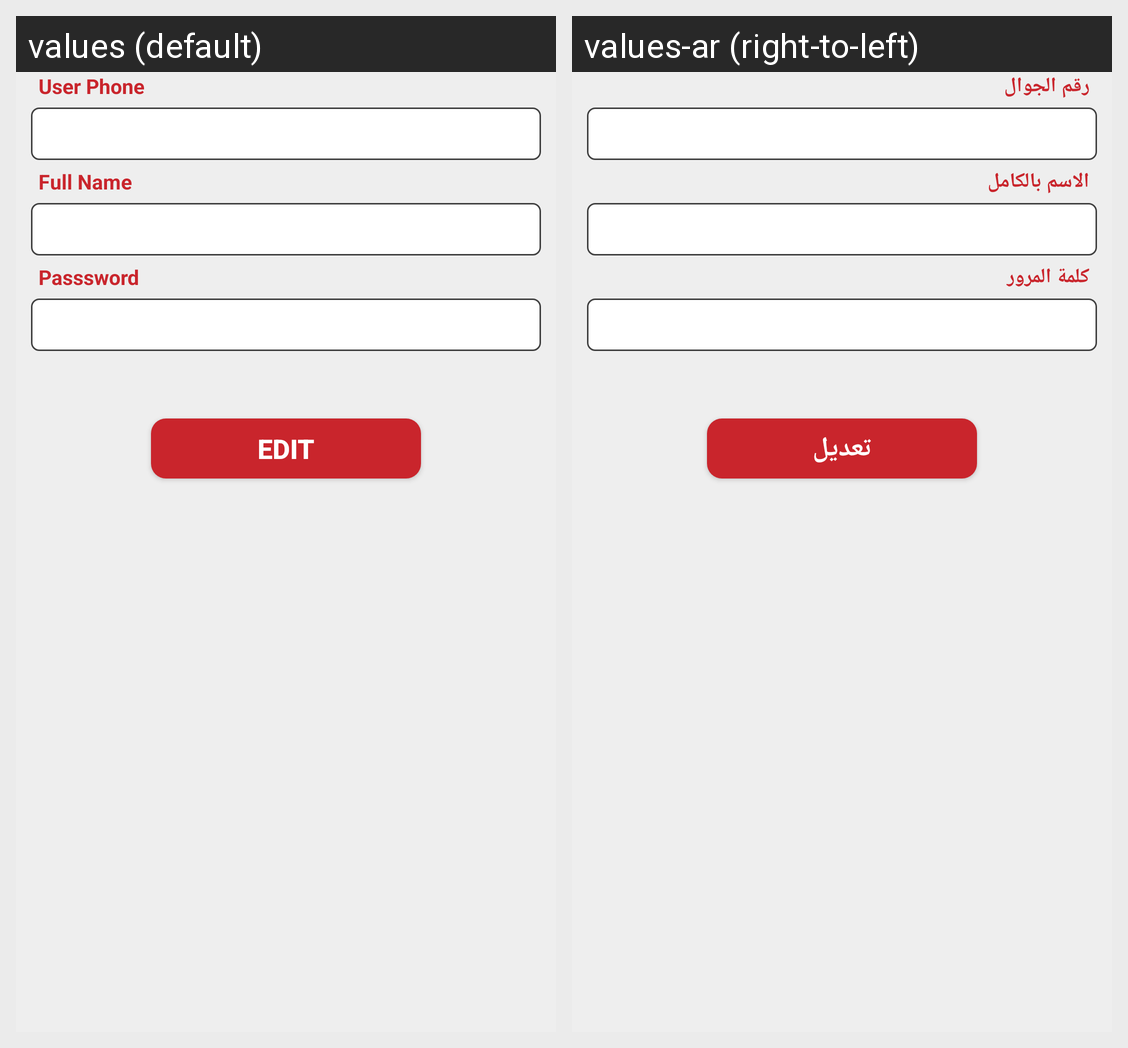

The same Android screen rendered under two of its app's locales, left to right. List the strings drawn on it with the default value and each locale's translation.
Android screen res/layout/fragment_profile.xml rendered under 2 locales, left to right: values (default), values-ar (right-to-left). Device: Nexus 5 (rendered at 1080×1920; each locale shown at half size, 540×960, under a caption strip naming it); theme AppTheme.
Strings drawn on this screen, with the default value and each locale's value (text and hints the layout hard-codes, and strings that could not be matched under every locale, appear in the picture but are not listed):

user_phone
  values: User Phone
  values-ar: رقم الجوال

user_Full_name
  values: Full Name
  values-ar: الاسم بالكامل

user_password
  values: Passsword
  values-ar: كلمة المرور

edit
  values: Edit
  values-ar: تعديل
